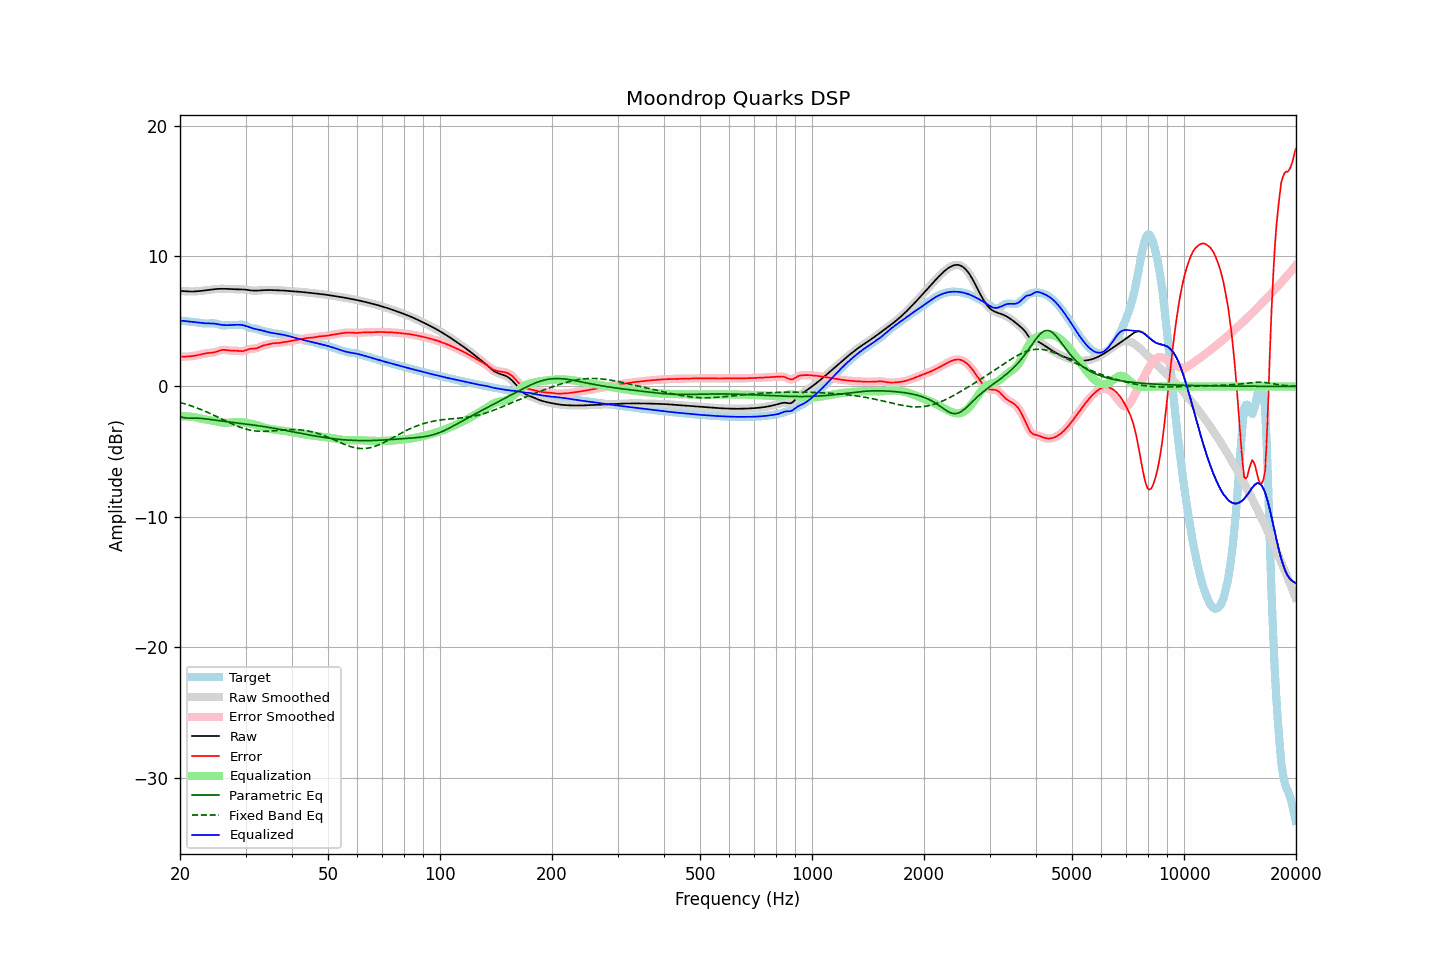

Data behind this chart, as committed beside it:
frequency, raw, error, smoothed, error_smoothed, equalization, parametric_eq, fixed_band_eq, equalized_raw, equalized_smoothed, target
20.00, 7.32, 2.27, 7.32, 2.28, -2.28, -2.29, -1.22, 5.04, 5.04, 5.05
20.20, 7.32, 2.28, 7.31, 2.28, -2.28, -2.34, -1.26, 5.04, 5.04, 5.04
20.40, 7.31, 2.28, 7.31, 2.28, -2.28, -2.38, -1.29, 5.03, 5.03, 5.02
20.61, 7.30, 2.29, 7.30, 2.29, -2.28, -2.40, -1.33, 5.02, 5.02, 5.01
20.81, 7.29, 2.29, 7.29, 2.29, -2.29, -2.42, -1.37, 5.00, 5.00, 5.00
21.02, 7.28, 2.30, 7.28, 2.30, -2.30, -2.42, -1.41, 4.99, 4.99, 4.99
21.23, 7.28, 2.31, 7.28, 2.31, -2.31, -2.43, -1.45, 4.97, 4.97, 4.97
21.44, 7.28, 2.32, 7.28, 2.32, -2.32, -2.43, -1.49, 4.96, 4.96, 4.96
21.66, 7.28, 2.33, 7.28, 2.33, -2.34, -2.42, -1.53, 4.95, 4.94, 4.95
21.87, 7.28, 2.35, 7.29, 2.35, -2.36, -2.43, -1.58, 4.93, 4.93, 4.93
22.09, 7.29, 2.37, 7.29, 2.37, -2.38, -2.43, -1.62, 4.91, 4.91, 4.92
22.31, 7.30, 2.40, 7.30, 2.40, -2.40, -2.43, -1.67, 4.90, 4.90, 4.90
22.54, 7.31, 2.43, 7.31, 2.43, -2.43, -2.44, -1.72, 4.88, 4.88, 4.89
22.76, 7.33, 2.46, 7.33, 2.46, -2.46, -2.45, -1.77, 4.87, 4.87, 4.87
22.99, 7.34, 2.49, 7.34, 2.49, -2.49, -2.46, -1.82, 4.85, 4.85, 4.85
23.22, 7.35, 2.52, 7.35, 2.52, -2.51, -2.47, -1.87, 4.84, 4.84, 4.83
23.45, 7.37, 2.54, 7.37, 2.54, -2.53, -2.48, -1.92, 4.84, 4.84, 4.83
23.69, 7.39, 2.56, 7.39, 2.56, -2.55, -2.50, -1.98, 4.84, 4.84, 4.83
23.92, 7.40, 2.57, 7.40, 2.57, -2.56, -2.51, -2.03, 4.84, 4.84, 4.83
24.16, 7.42, 2.58, 7.42, 2.58, -2.58, -2.53, -2.09, 4.84, 4.84, 4.84
24.40, 7.44, 2.59, 7.44, 2.59, -2.60, -2.55, -2.14, 4.83, 4.83, 4.85
24.65, 7.45, 2.61, 7.45, 2.61, -2.63, -2.56, -2.20, 4.82, 4.82, 4.85
24.89, 7.47, 2.64, 7.47, 2.64, -2.66, -2.58, -2.26, 4.81, 4.81, 4.83
25.14, 7.48, 2.68, 7.48, 2.68, -2.69, -2.60, -2.32, 4.79, 4.79, 4.80
25.39, 7.48, 2.72, 7.48, 2.72, -2.72, -2.62, -2.38, 4.76, 4.76, 4.76
25.65, 7.49, 2.76, 7.49, 2.76, -2.75, -2.63, -2.44, 4.74, 4.74, 4.72
25.91, 7.49, 2.79, 7.49, 2.79, -2.77, -2.65, -2.50, 4.72, 4.72, 4.69
26.16, 7.49, 2.81, 7.49, 2.81, -2.78, -2.67, -2.56, 4.71, 4.71, 4.68
26.43, 7.49, 2.80, 7.49, 2.80, -2.79, -2.68, -2.61, 4.70, 4.70, 4.68
26.69, 7.48, 2.79, 7.48, 2.79, -2.79, -2.70, -2.67, 4.70, 4.70, 4.70
26.96, 7.48, 2.76, 7.48, 2.77, -2.78, -2.71, -2.73, 4.70, 4.70, 4.71
27.23, 7.47, 2.75, 7.47, 2.75, -2.77, -2.73, -2.79, 4.70, 4.70, 4.72
27.50, 7.46, 2.74, 7.46, 2.74, -2.76, -2.75, -2.85, 4.71, 4.71, 4.72
27.77, 7.46, 2.74, 7.46, 2.74, -2.74, -2.76, -2.90, 4.72, 4.72, 4.72
28.05, 7.45, 2.74, 7.45, 2.74, -2.73, -2.78, -2.96, 4.72, 4.72, 4.71
28.33, 7.45, 2.74, 7.45, 2.73, -2.72, -2.79, -3.01, 4.73, 4.73, 4.71
28.62, 7.45, 2.73, 7.45, 2.73, -2.71, -2.81, -3.06, 4.73, 4.73, 4.72
28.90, 7.45, 2.71, 7.45, 2.71, -2.72, -2.82, -3.10, 4.73, 4.73, 4.73
29.19, 7.44, 2.70, 7.44, 2.70, -2.72, -2.84, -3.15, 4.72, 4.72, 4.74
29.48, 7.44, 2.70, 7.44, 2.71, -2.74, -2.85, -3.19, 4.70, 4.70, 4.74
29.78, 7.43, 2.74, 7.43, 2.74, -2.76, -2.87, -3.23, 4.67, 4.67, 4.70
30.08, 7.42, 2.77, 7.42, 2.78, -2.78, -2.88, -3.27, 4.64, 4.64, 4.65
30.38, 7.40, 2.83, 7.40, 2.82, -2.80, -2.90, -3.30, 4.60, 4.60, 4.58
30.68, 7.38, 2.87, 7.38, 2.86, -2.83, -2.91, -3.33, 4.55, 4.55, 4.51
30.99, 7.36, 2.89, 7.36, 2.89, -2.86, -2.93, -3.35, 4.51, 4.51, 4.47
31.30, 7.35, 2.90, 7.35, 2.90, -2.89, -2.95, -3.37, 4.46, 4.46, 4.45
31.61, 7.34, 2.90, 7.34, 2.90, -2.91, -2.96, -3.39, 4.43, 4.43, 4.44
31.93, 7.34, 2.91, 7.34, 2.92, -2.94, -2.98, -3.41, 4.40, 4.40, 4.43
32.24, 7.35, 2.95, 7.35, 2.95, -2.98, -3.00, -3.42, 4.37, 4.37, 4.40
32.57, 7.36, 2.99, 7.36, 2.99, -3.01, -3.02, -3.43, 4.35, 4.35, 4.36
32.89, 7.37, 3.05, 7.37, 3.05, -3.04, -3.03, -3.44, 4.32, 4.32, 4.32
33.22, 7.38, 3.10, 7.38, 3.10, -3.08, -3.05, -3.44, 4.29, 4.29, 4.27
33.55, 7.38, 3.15, 7.38, 3.14, -3.13, -3.07, -3.44, 4.26, 4.26, 4.24
33.89, 7.39, 3.17, 7.39, 3.17, -3.17, -3.09, -3.44, 4.22, 4.22, 4.22
34.23, 7.39, 3.20, 7.39, 3.20, -3.20, -3.11, -3.43, 4.19, 4.19, 4.19
34.57, 7.39, 3.23, 7.39, 3.23, -3.23, -3.13, -3.43, 4.16, 4.16, 4.17
34.92, 7.39, 3.26, 7.39, 3.26, -3.26, -3.15, -3.42, 4.13, 4.13, 4.13
35.27, 7.39, 3.29, 7.39, 3.29, -3.28, -3.17, -3.41, 4.11, 4.11, 4.10
35.62, 7.38, 3.31, 7.38, 3.31, -3.30, -3.20, -3.40, 4.09, 4.09, 4.08
35.97, 7.38, 3.32, 7.38, 3.32, -3.31, -3.22, -3.39, 4.07, 4.07, 4.06
... 635 more rows
